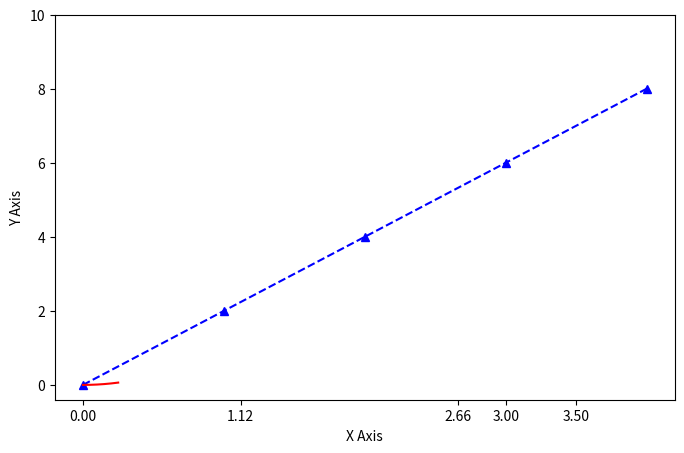

Recreate this plot in Python.
import matplotlib.pyplot as plt
import numpy as np
import pandas as pd
x = [0,1,2,3,4]
y = [0,2,4,6,8]
#нарисуем график первой функции -- 2x
plt.figure(figsize=(8,5), dpi=100)
plt.plot(x,y, 'b^--', label='2x')
# figsize -- пропорции "поля" рисунка
#plt.figure(figsize=(8,5), dpi=100)
# С помощью numpy мы можем создавать массив из чисел с определенным интервалом функцией arange. np.linspace(..) делает то же самое, но с целыми числами
x2 = np.arange(0,4.5,0.05)
# Поскольку x2 -- массив numpy, мы можем это сделать просто "возведя в квадрат" массив
plt.plot(x2[:6], x2[:6]**2, 'r', label='X^2')
# Подпишем оси
plt.xlabel('X Axis')
plt.ylabel('Y Axis')

# Зададим какие-нибудь корявые "штрихи"/ticks на осях. в эти фунции можно передать любой список
plt.xticks([0,1.12,2.66,3,3.5])
plt.yticks([0,2,4,6,8,10])
plt.savefig('mygraph.png', dpi=300)
plt.show()

